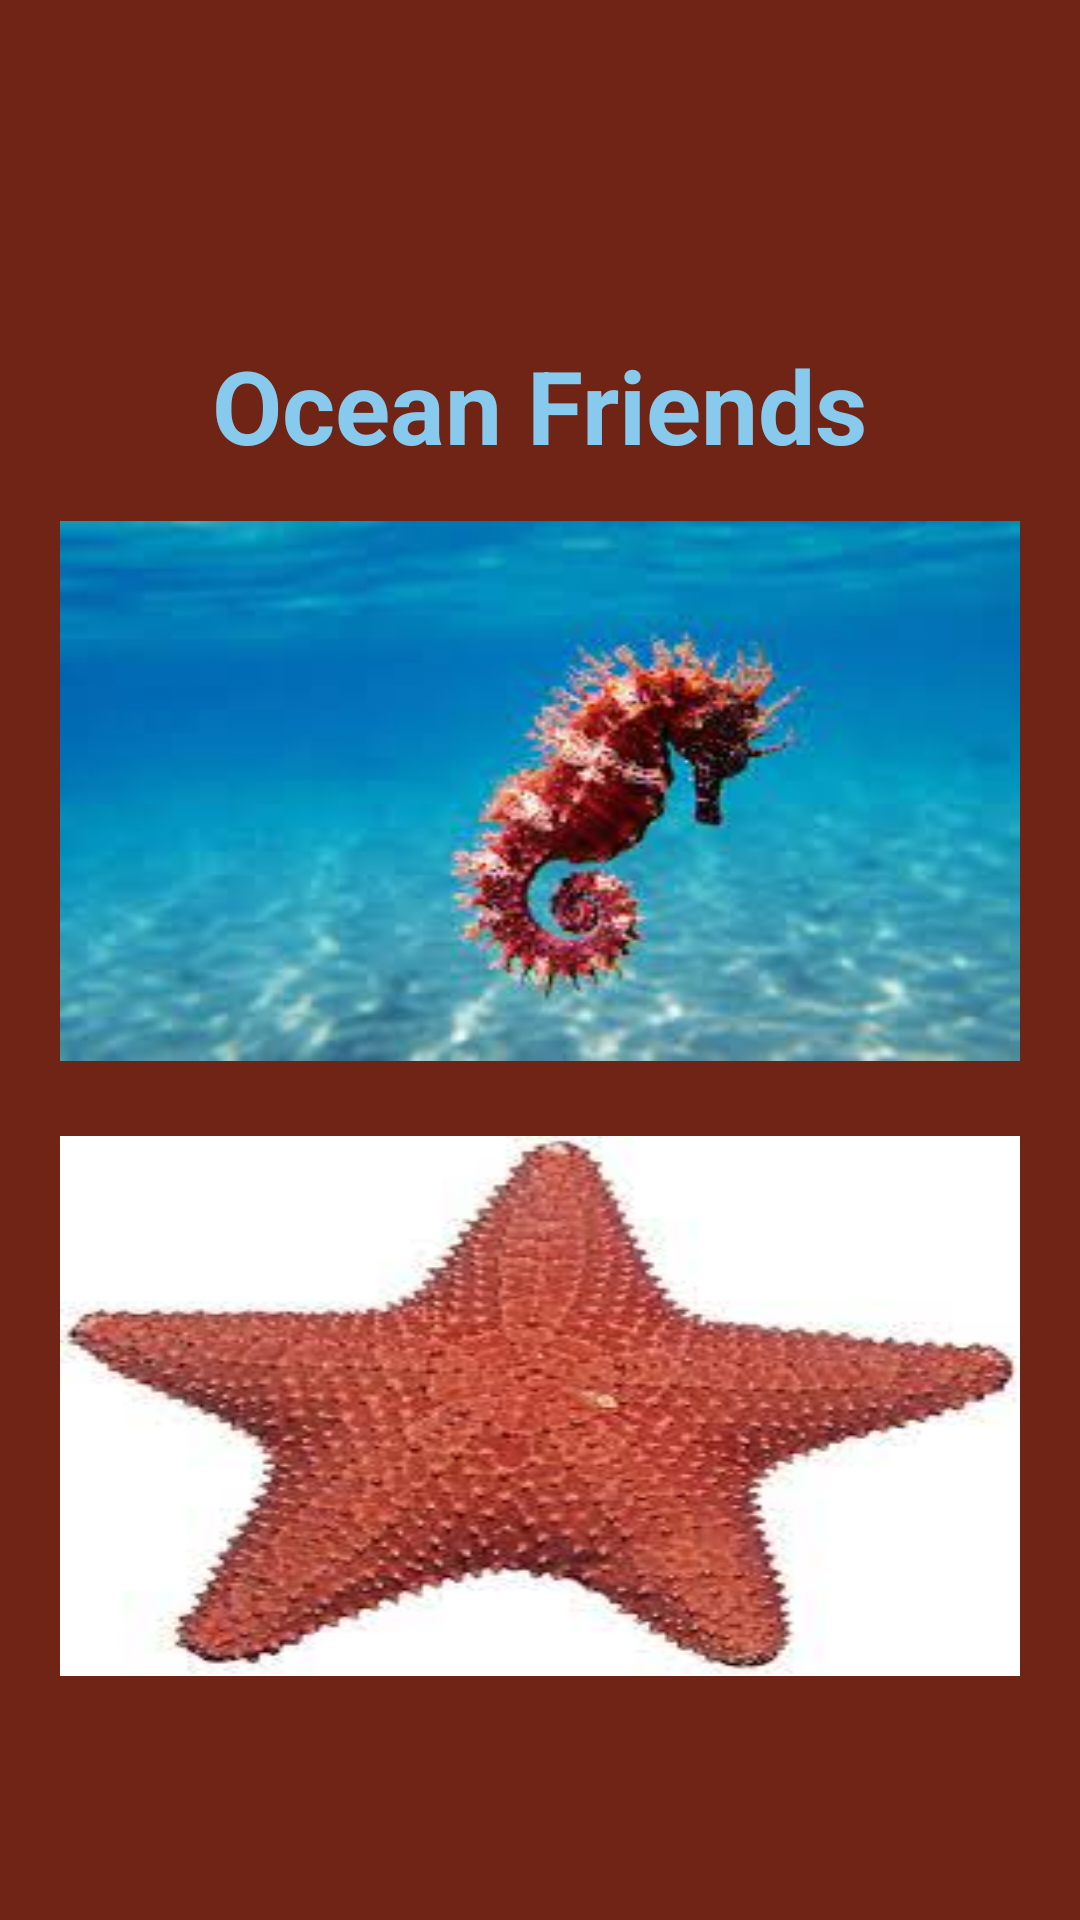

Layout XML and referenced resources for this Android screen:
<!-- AndroidManifest.xml: application theme Theme.AnimalFun -->
<!-- res/layout/activity_ocean.xml -->
<?xml version="1.0" encoding="utf-8"?>
<ScrollView xmlns:android="http://schemas.android.com/apk/res/android"
    xmlns:app="http://schemas.android.com/apk/res-auto"
    xmlns:tools="http://schemas.android.com/tools"
    android:layout_width="match_parent"
    android:layout_height="match_parent"
    android:fillViewport="true"
    android:background="@color/brown">

    <LinearLayout
        android:layout_width="match_parent"
        android:layout_height="wrap_content"
        android:orientation="vertical"
        android:gravity="center"
        android:layout_gravity="center"
        android:layout_marginTop="0dp">
        <TextView
            android:id="@+id/textView4"
            android:layout_width="wrap_content"
            android:layout_height="wrap_content"
            android:text="Ocean Friends"
            android:textColor="@color/blue"
            android:textSize="34sp"
            android:textStyle="bold"
            android:layout_marginBottom="16dp"
            app:layout_constraintEnd_toEndOf="parent"
            app:layout_constraintStart_toStartOf="parent"
            app:layout_constraintTop_toTopOf="parent"
            android:layout_marginTop="?attr/actionBarSize"
            android:layout_gravity="center"/>
    <ImageView
        android:id="@+id/seahorse"
        android:layout_width="320dp"
        android:layout_height="180dp"
        android:layout_marginBottom="25dp"
        android:layout_gravity="center"
        android:scaleType="fitXY"
        app:srcCompat="@drawable/seahorse" />

    <ImageView
        android:id="@+id/starfish"
        android:layout_width="320dp"
        android:layout_height="180dp"
        android:layout_marginBottom="25dp"
        android:layout_gravity="center"
        android:scaleType="fitXY"
        app:srcCompat="@drawable/starfish" />

    </LinearLayout>
</ScrollView>
<!-- resources referenced by this layout -->
<resources>
  <color name="blue">#87caee</color>
  <color name="brown">#6f2416</color>
  <!-- drawable seahorse: png bitmap (drawable, 6988 bytes) -->
  <!-- drawable starfish: jpg bitmap (drawable, 8330 bytes) -->
  <style name="Theme.AnimalFun" parent="Theme.MaterialComponents.DayNight.DarkActionBar">
          
          <item name="colorPrimary">@color/light_brown</item>
          <item name="colorPrimaryVariant">@color/purple_700</item>
          <item name="colorOnPrimary">@color/white</item>
          
          <item name="colorSecondary">@color/teal_200</item>
          <item name="colorSecondaryVariant">@color/teal_700</item>
          <item name="colorOnSecondary">@color/black</item>
          
          <item name="android:statusBarColor">?attr/colorPrimaryVariant</item>
          
      </style>
  <color name="light_brown">#d3ab92</color>
  <color name="purple_700">#FF3700B3</color>
  <color name="white">#FFFFFFFF</color>
  <color name="teal_200">#FF03DAC5</color>
  <color name="teal_700">#FF018786</color>
  <color name="black">#FF000000</color>
</resources>
